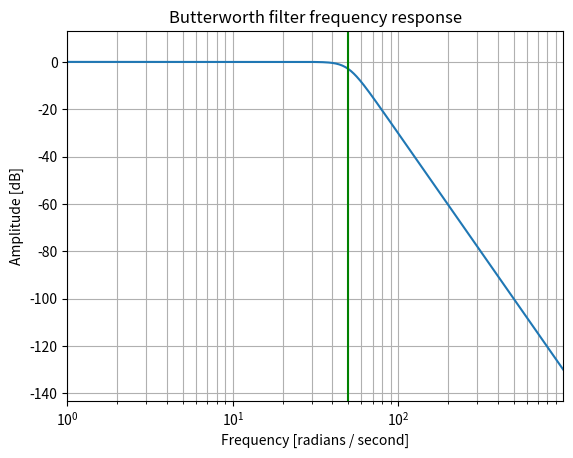

Reproduce this figure in Python.
import numpy as np
import matplotlib.pyplot as plt


def frequency_response(f, fc, n):
    F = f / fc
    amplitude = 1 / np.sqrt(1 + F ** (2 * n))
    return amplitude


def frequency_response_check():
    fc = 50
    n = 5

    frequency = [f for f in range(0, 1000)]
    amplitude = [20 * np.log10(frequency_response(f, fc, n)) for f in frequency]

    plt.semilogx(frequency, amplitude)
    plt.title('Butterworth filter frequency response')
    plt.xlabel('Frequency [radians / second]')
    plt.ylabel('Amplitude [dB]')
    plt.margins(0, 0.1)
    plt.grid(which='both', axis='both')
    plt.axvline(fc, color='green')  # cutoff frequency

    plt.show()


def raw_element(n, m):
    raw = 2 * np.sin((2 * m - 1) * np.pi / (2 * n))
    return raw


def c(n, wc, r, m):
    result = raw_element(n, m) / (r * wc)
    return result


def l(n, wc, r, m):
    result = raw_element(n, m) * r / wc
    return result


def elements_for_p_type():
    n = 5
    fc = 100
    r = 1000
    wc = 2 * np.pi * fc
    for m in range(1, n + 1):
        if m % 2 != 0:
            print(f'C({m}) = {c(n, wc, r, m)}')
        else:
            print(f'L({m}) = {l(n, wc, r, m)}')


def elements_for_t_type():
    n = 5
    fc = 100
    r = 1000
    wc = 2 * np.pi * fc
    for m in range(1, n + 1):
        if m % 2 != 0:
            print(f'L({m}) = {l(n, wc, r, m)}')
        else:
            print(f'C({m}) = {c(n, wc, r, m)}')


if __name__ == '__main__':
    # elements_for_p_type()
    # print('--------------')
    # elements_for_t_type()
    frequency_response_check()
